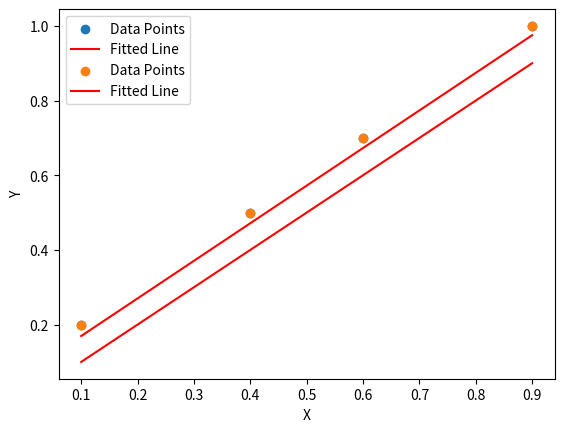

Here is the Python script that generated this plot:
import random
import math
import matplotlib.pyplot as plt

class LineModel:
    def __init__(self, points):
        self.points = points
        self.a = 1  # Default slope
        self.b = -1  # Default b value
        self.c = 0  # Default intercept

    def plot(self):
        X, Y = zip(*self.points)
        X_min, X_max = min(X), max(X)
        
        # Calculate the fitted line for plotting
        X_line = [X_min + i * (X_max - X_min) / 100 for i in range(101)]
        Y_line = [-(self.a * x + self.c) / self.b for x in X_line]
        
        # Plot the results
        plt.scatter(X, Y, label='Data Points')
        plt.plot(X_line, Y_line, color='red', label='Fitted Line')
        plt.xlabel('X')
        plt.ylabel('Y')
        plt.legend()
        plt.show()

class OptimizeLineModel(LineModel):
    def __init__(self, points):
        super().__init__(points)

    def calculate_distance(self, a, b, c, x, y):
        return abs(a * x + b * y + c) / math.sqrt(a**2 + b**2)

    def objective(self, a, b, c):
        total_distance = 0
        for x, y in self.points:
            total_distance += self.calculate_distance(a, b, c, x, y)
        return total_distance

    def optimize(self, learning_rate=0.01, iterations=1000):
        a, b, c = self.a, self.b, self.c
        for _ in range(iterations):
            grad_a, grad_b, grad_c = 0, 0, 0
            for x, y in self.points:
                distance = self.calculate_distance(a, b, c, x, y)
                sign = 1 if a * x + b * y + c >= 0 else -1
                common_term = sign / math.sqrt(a**2 + b**2)
                grad_a += common_term * x
                grad_b += common_term * y
                grad_c += common_term
            a -= learning_rate * grad_a
            b -= learning_rate * grad_b
            c -= learning_rate * grad_c

        self.a, self.b, self.c = a, b, c
        print(f'Optimized parameters: a = {self.a}, b = {self.b}, c = {self.c}')

# Example usage
points = [(0.1, 0.2), (0.4, 0.5), (0.6, 0.7), (0.9, 1.0)]
line_model = LineModel(points)
line_model.plot()

opt_line_model = OptimizeLineModel(points)
opt_line_model.optimize()
opt_line_model.plot()
